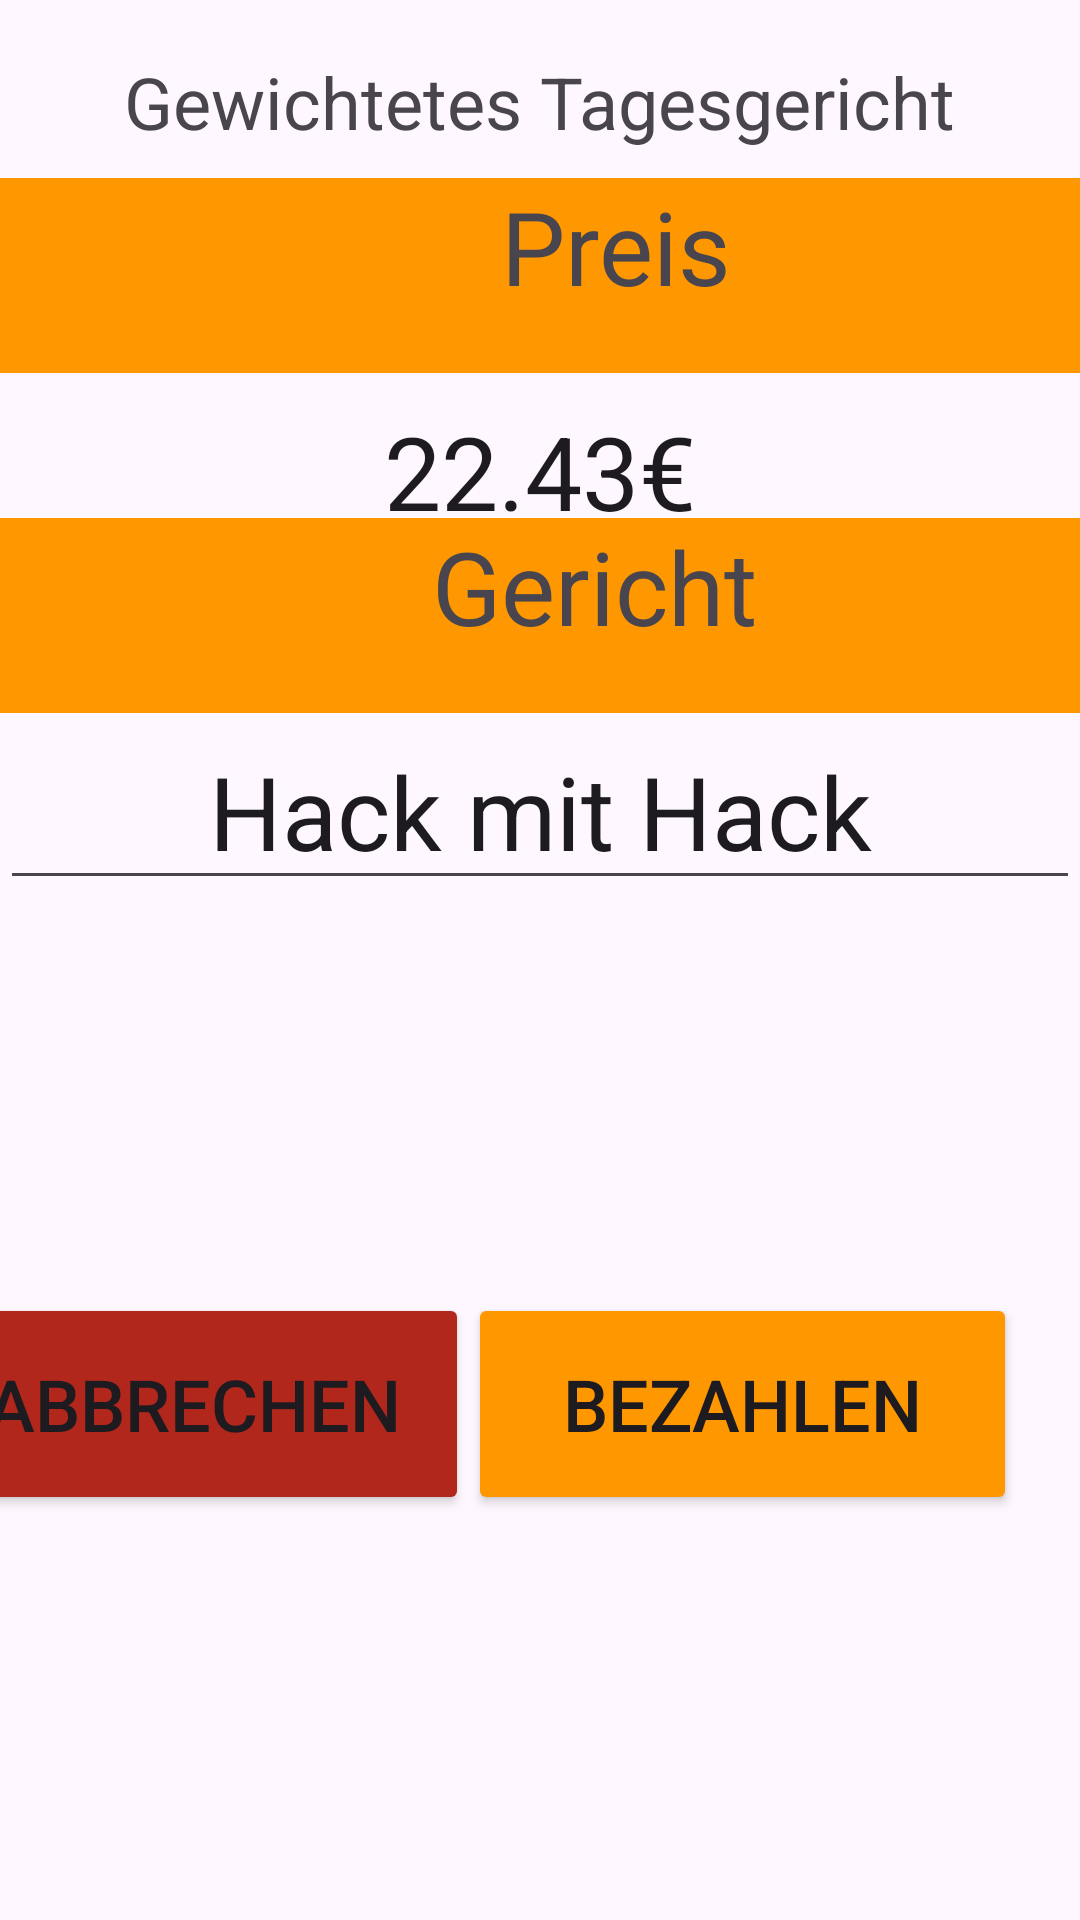

Android layout source for this screen:
<!-- AndroidManifest.xml: application theme Theme.MensaHAW -->
<!-- res/layout/activity_checkout.xml -->
<?xml version="1.0" encoding="utf-8"?>
<androidx.constraintlayout.widget.ConstraintLayout xmlns:android="http://schemas.android.com/apk/res/android"
    xmlns:app="http://schemas.android.com/apk/res-auto"
    xmlns:tools="http://schemas.android.com/tools"
    android:layout_width="match_parent"
    android:layout_height="match_parent"
    tools:context=".view.CheckoutActivity">

    <EditText
        android:id="@+id/weight"
        android:layout_width="wrap_content"
        android:layout_height="wrap_content"
        android:layout_marginBottom="340dp"
        android:ems="10"
        android:inputType="number"
        android:text="@string/_260_kg"
        android:textAlignment="center"
        android:textSize="34sp"
        app:layout_constraintBottom_toBottomOf="parent"
        app:layout_constraintEnd_toEndOf="parent"
        app:layout_constraintHorizontal_bias="0.497"
        app:layout_constraintStart_toStartOf="parent" />

    <EditText
        android:id="@+id/price"
        android:layout_width="wrap_content"
        android:layout_height="wrap_content"
        android:ems="10"
        android:inputType="numberDecimal"
        android:singleLine="false"
        android:text="@string/_22_43"
        android:textAlignment="center"
        android:textSize="34sp"
        app:layout_constraintBottom_toTopOf="@+id/weight"
        app:layout_constraintEnd_toEndOf="parent"
        app:layout_constraintHorizontal_bias="0.497"
        app:layout_constraintStart_toStartOf="parent"
        app:layout_constraintTop_toTopOf="parent"
        app:layout_constraintVertical_bias="0.71" />

    <TextView
        android:id="@+id/priceheadline"
        android:layout_width="411dp"
        android:layout_height="65dp"
        android:background="#FF9800"
        android:backgroundTint="#FF9800"
        android:text="@string/preis"
        android:textAlignment="center"
        android:textSize="34sp"
        app:layout_constraintBottom_toTopOf="@+id/price"
        app:layout_constraintEnd_toEndOf="parent"
        app:layout_constraintHorizontal_bias="0.0"
        app:layout_constraintStart_toStartOf="parent"
        app:layout_constraintTop_toTopOf="parent"
        app:layout_constraintVertical_bias="1.0" />

    <TextView
        android:id="@+id/weightheadline"
        android:layout_width="411dp"
        android:layout_height="65dp"
        android:background="#FF9800"
        android:text="@string/gewicht"
        android:textAlignment="center"
        android:textSize="34sp"
        app:layout_constraintBottom_toTopOf="@+id/weight"
        app:layout_constraintEnd_toEndOf="parent"
        app:layout_constraintHorizontal_bias="0.153"
        app:layout_constraintStart_toStartOf="parent"
        app:layout_constraintTop_toBottomOf="@+id/price"
        app:layout_constraintVertical_bias="1.0" />

    <Button
        android:id="@+id/bezahlbutton"
        android:layout_width="183dp"
        android:layout_height="74dp"
        android:backgroundTint="#FF9800"
        android:text="@string/bezahlen"
        android:textSize="24sp"
        app:layout_constraintBottom_toBottomOf="parent"
        app:layout_constraintEnd_toEndOf="parent"
        app:layout_constraintHorizontal_bias="0.881"
        app:layout_constraintStart_toStartOf="parent"
        app:layout_constraintTop_toBottomOf="@+id/weight"
        app:layout_constraintVertical_bias="0.492" />

    <Button
        android:id="@+id/abbruchbutton"
        android:layout_width="183dp"
        android:layout_height="74dp"
        android:backgroundTint="#B1271C"
        android:text="@string/abbrechen"
        android:textSize="24sp"
        app:layout_constraintBottom_toBottomOf="@+id/bezahlbutton"
        app:layout_constraintEnd_toStartOf="@+id/bezahlbutton"
        app:layout_constraintHorizontal_bias="1.0"
        app:layout_constraintStart_toStartOf="parent"
        app:layout_constraintTop_toTopOf="@+id/bezahlbutton"
        app:layout_constraintVertical_bias="0.0" />

    <TextView
        android:id="@+id/dishname"
        android:layout_width="312dp"
        android:layout_height="31dp"
        android:text="@string/gewichtetes_tagesgericht"
        android:textAlignment="center"
        android:textSize="24sp"
        app:layout_constraintBottom_toTopOf="@+id/priceheadline"
        app:layout_constraintEnd_toEndOf="parent"
        app:layout_constraintHorizontal_bias="0.494"
        app:layout_constraintStart_toStartOf="parent"
        app:layout_constraintTop_toTopOf="parent"
        app:layout_constraintVertical_bias="0.62" />
</androidx.constraintlayout.widget.ConstraintLayout>
<!-- resources referenced by this layout -->
<resources>
  <string name="_22_43">22.43€</string>
  <string name="_260_kg">Hack mit Hack</string>
  <string name="abbrechen">Abbrechen</string>
  <string name="bezahlen">Bezahlen</string>
  <string name="gewicht">Gericht</string>
  <string name="gewichtetes_tagesgericht">Gewichtetes Tagesgericht</string>
  <string name="preis">Preis</string>
  <style name="Theme.MensaHAW" parent="Base.Theme.MensaHAW" />
  <style name="Base.Theme.MensaHAW" parent="Theme.Material3.DayNight.NoActionBar">
          
          
      </style>
</resources>
